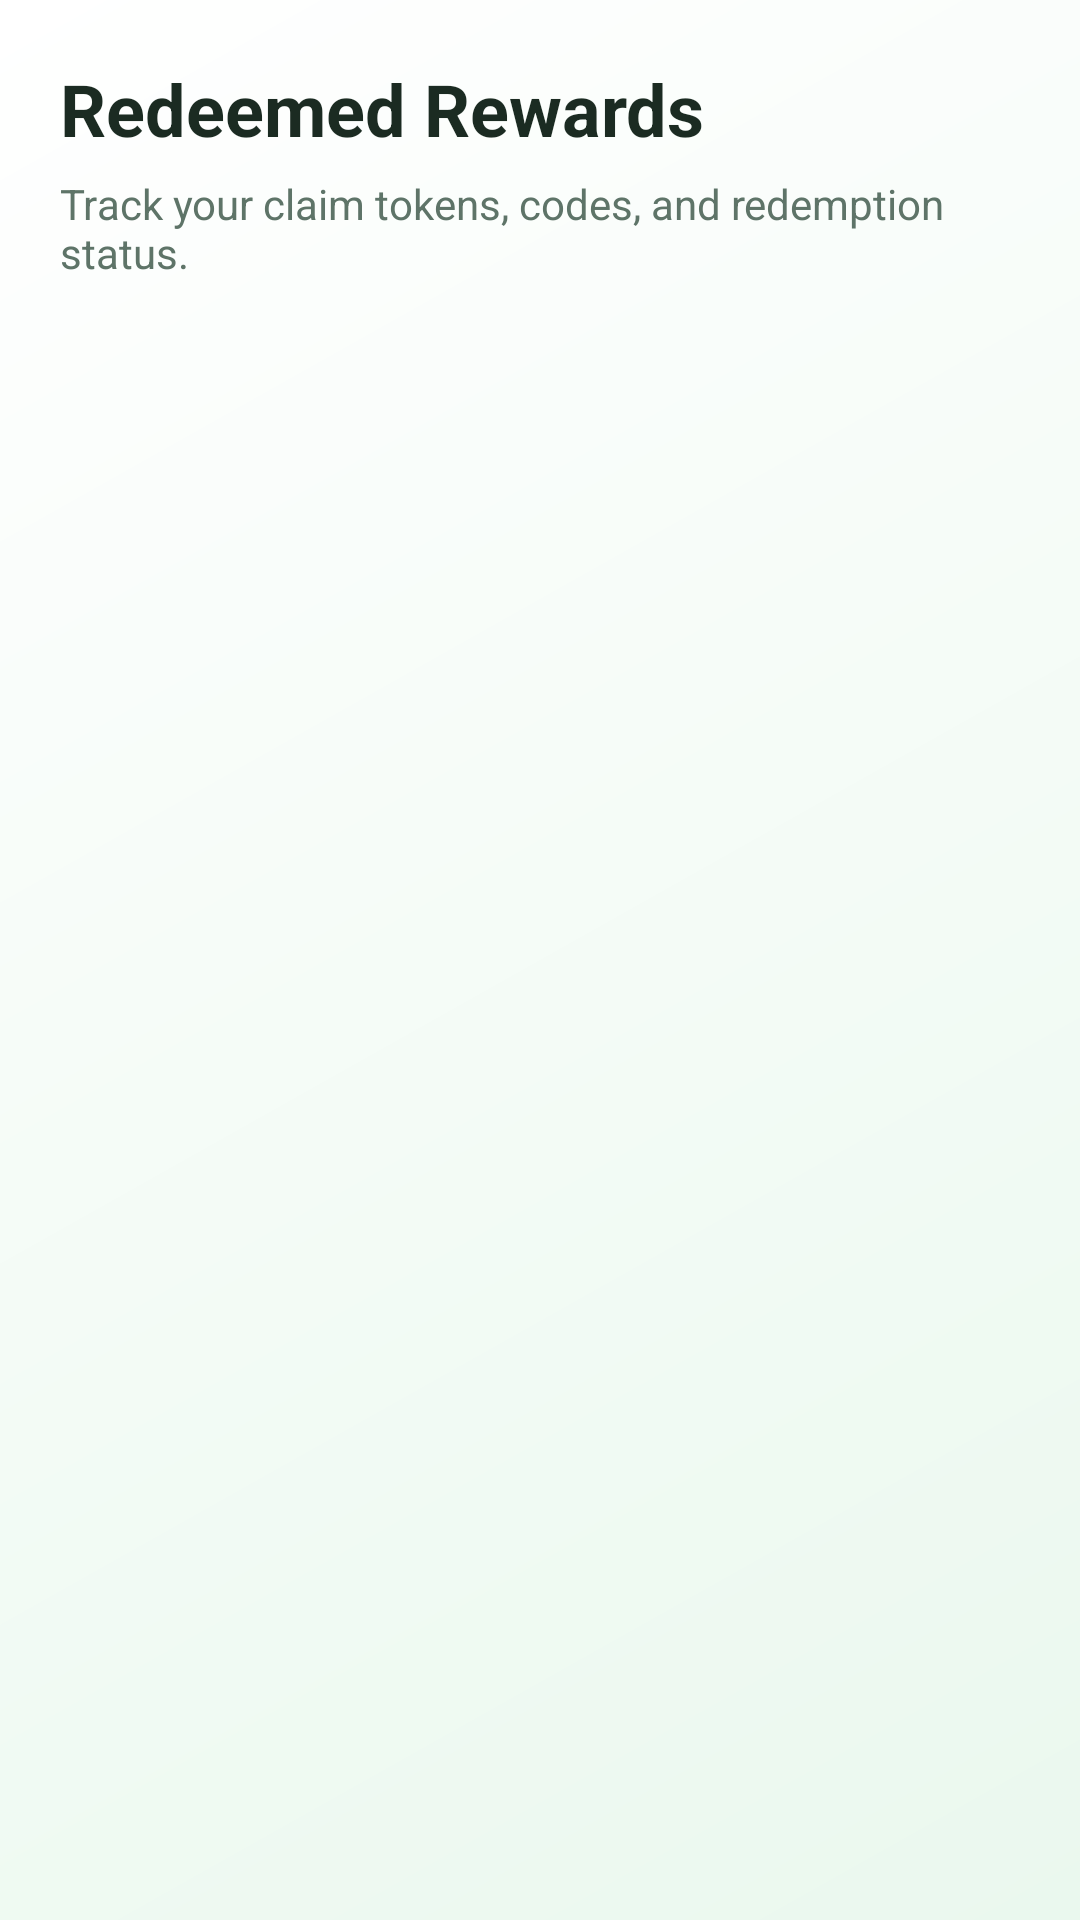

Write the Android layout XML for this screen, with the resource values it uses.
<!-- AndroidManifest.xml: application theme Theme.RecyclingRewardsApp -->
<!-- res/layout/fragment_redemption_history.xml -->
<?xml version="1.0" encoding="utf-8"?>
<LinearLayout xmlns:android="http://schemas.android.com/apk/res/android"
    xmlns:app="http://schemas.android.com/apk/res-auto"
    android:layout_width="match_parent"
    android:layout_height="match_parent"
    android:background="@drawable/bg_gradient"
    android:orientation="vertical"
    android:padding="20dp">

    <TextView
        android:layout_width="wrap_content"
        android:layout_height="wrap_content"
        android:text="Redeemed Rewards"
        android:textColor="@color/text_primary"
        android:textSize="24sp"
        android:textStyle="bold" />

    <TextView
        android:layout_width="match_parent"
        android:layout_height="wrap_content"
        android:layout_marginTop="6dp"
        android:text="Track your claim tokens, codes, and redemption status."
        android:textColor="@color/text_secondary" />

    <TextView
        android:id="@+id/emptyRedemptionView"
        android:layout_width="match_parent"
        android:layout_height="wrap_content"
        android:layout_marginTop="18dp"
        android:text="No redeemed rewards yet."
        android:textColor="@color/text_secondary"
        android:visibility="gone" />

    <androidx.recyclerview.widget.RecyclerView
        android:id="@+id/redemptionRecycler"
        android:layout_width="match_parent"
        android:layout_height="0dp"
        android:layout_marginTop="14dp"
        android:layout_weight="1"
        app:layoutManager="androidx.recyclerview.widget.LinearLayoutManager" />

</LinearLayout>
<!-- resources referenced by this layout -->
<resources>
  <color name="text_primary">#1B2B22</color>
  <color name="text_secondary">#5E7468</color>
  <!-- drawable bg_gradient (drawable) -->
  <shape xmlns:android="http://schemas.android.com/apk/res/android" android:shape="rectangle">
      <gradient
          android:angle="135"
          android:startColor="@color/green_soft"
          android:endColor="@color/white" />
  </shape>
  <style name="Theme.RecyclingRewardsApp" parent="Theme.Material3.Light.NoActionBar">
          <item name="colorPrimary">@color/green_primary</item>
          <item name="colorOnPrimary">@color/white</item>
          <item name="colorSecondary">@color/green_accent</item>
          <item name="android:statusBarColor">@android:color/transparent</item>
          <item name="android:windowLightStatusBar">true</item>
          <item name="android:navigationBarColor">@color/surface</item>
          <item name="android:windowBackground">@color/surface</item>
      </style>
  <color name="green_soft">#EAF8EE</color>
  <color name="white">#FFFFFF</color>
  <color name="green_primary">#1E7A4F</color>
  <color name="green_accent">#60BF7A</color>
  <color name="surface">#F8FCF9</color>
</resources>
